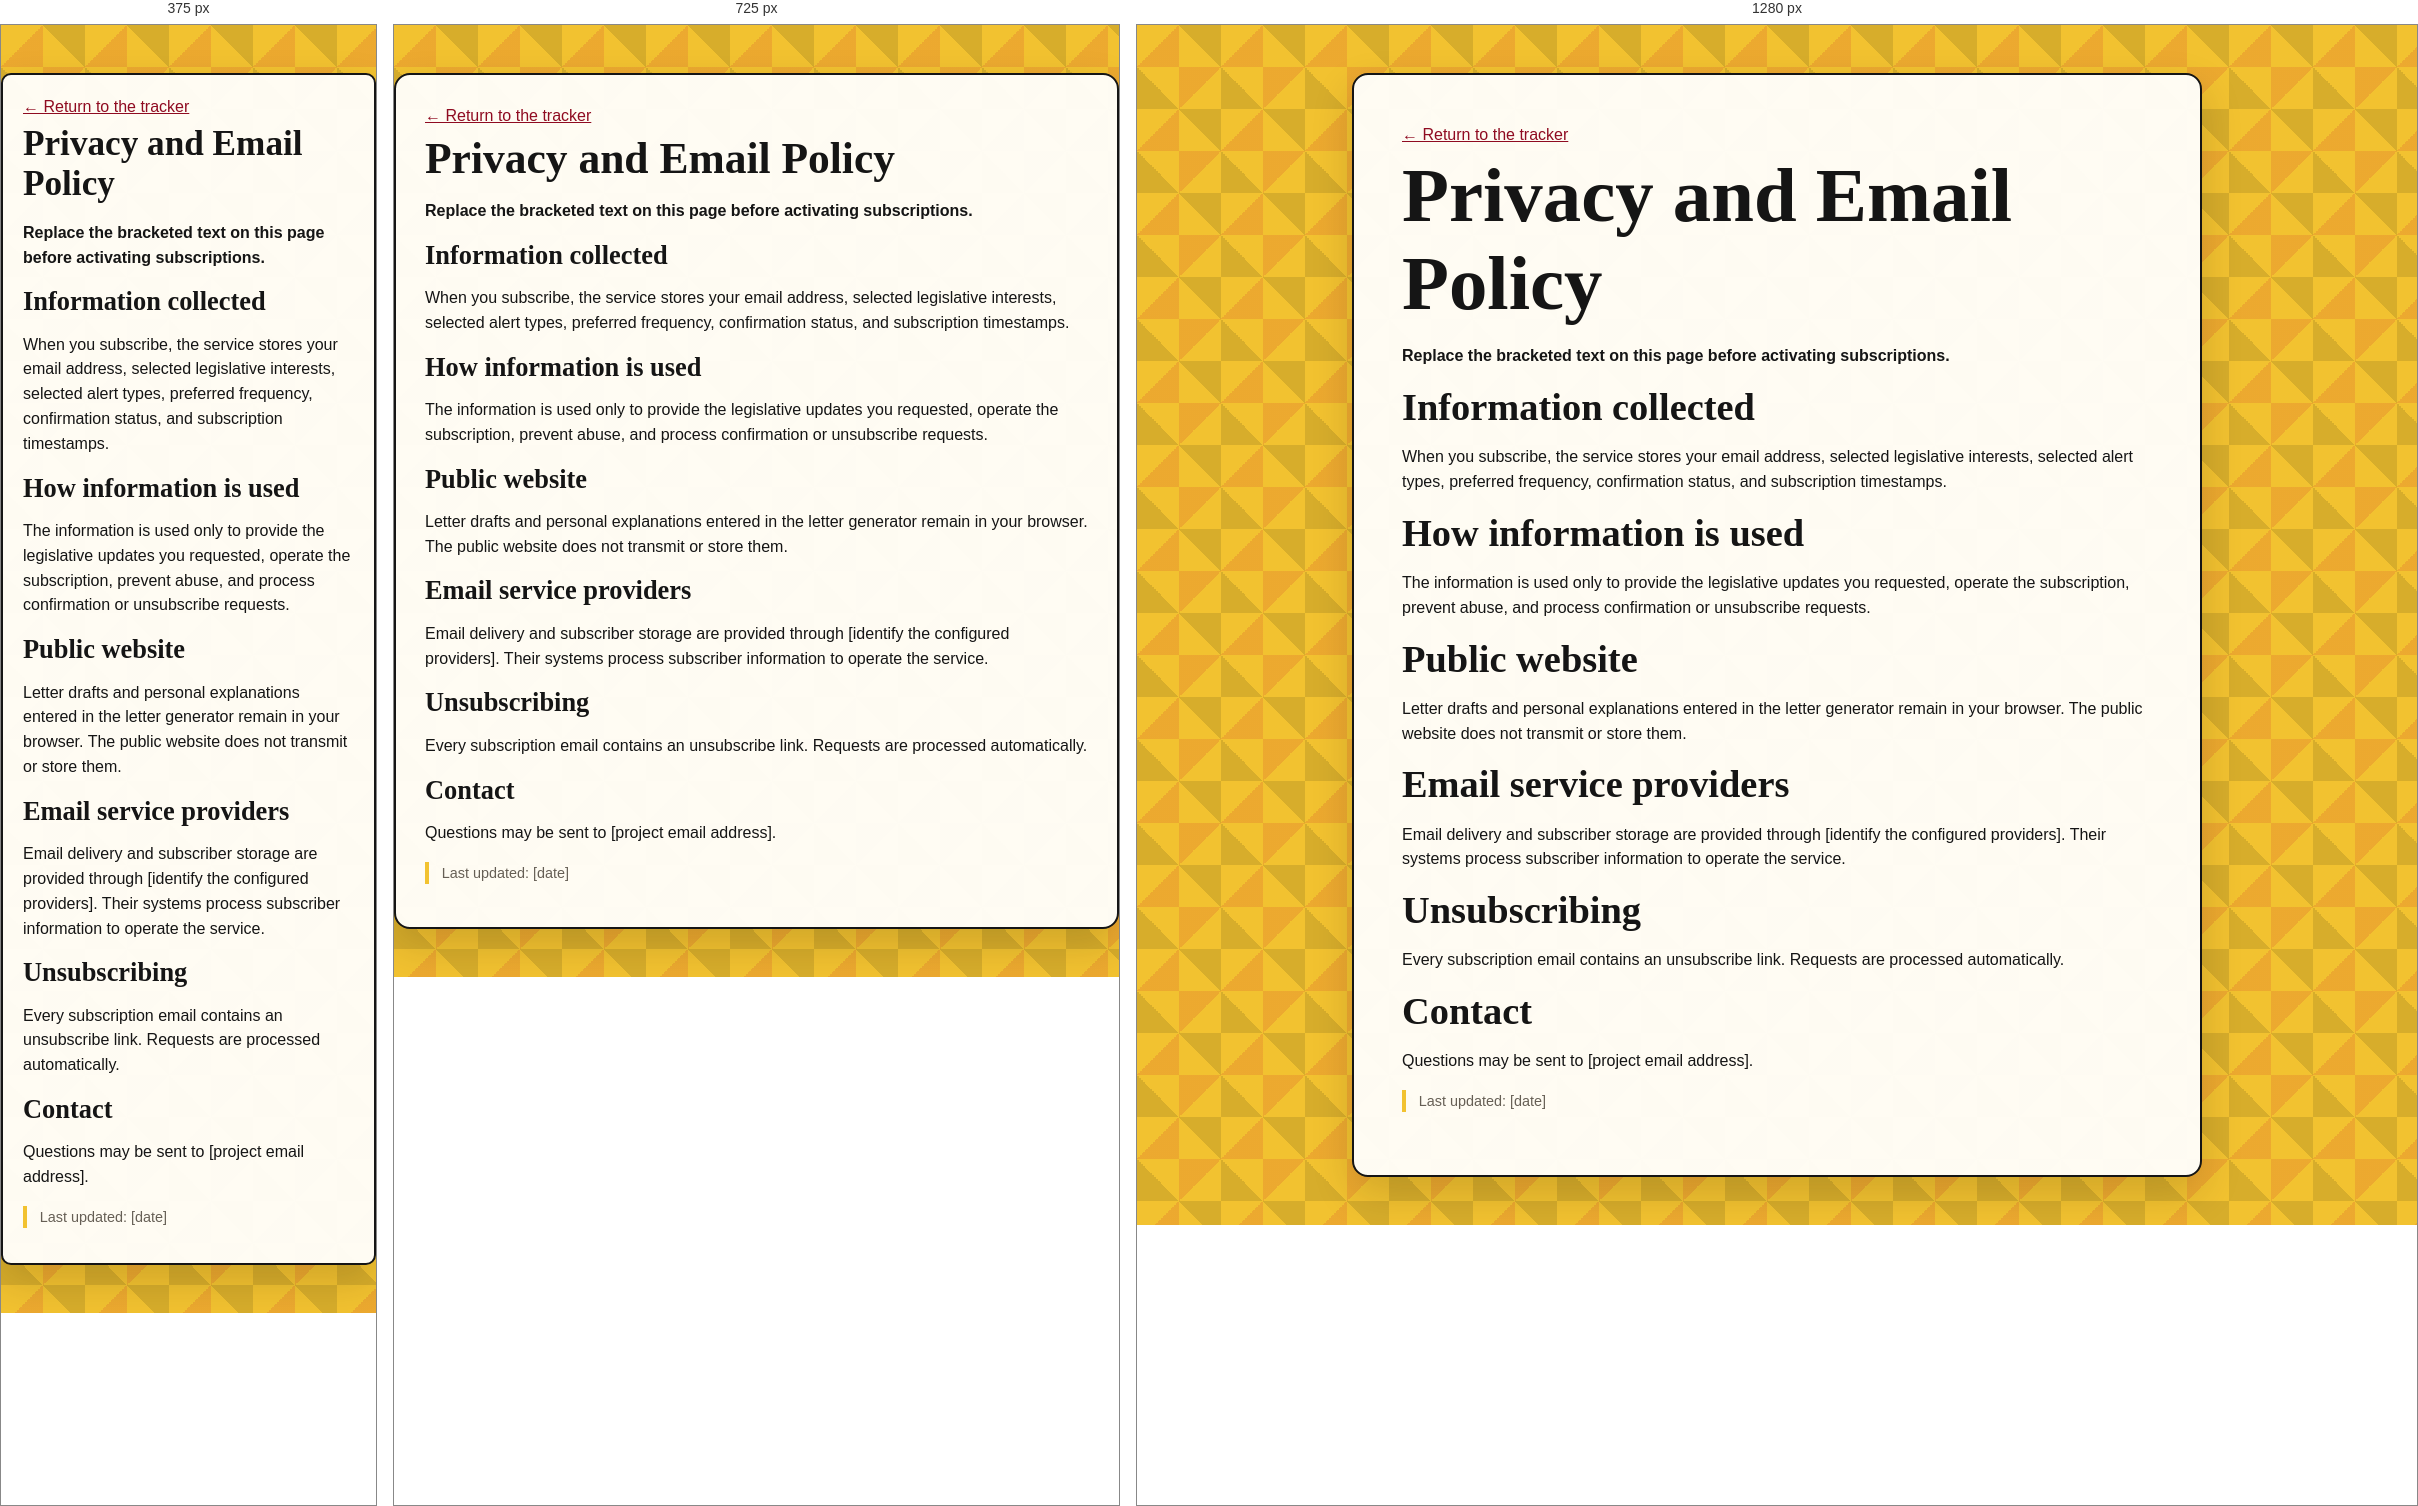
Rendered at 375 px, 725 px and 1280 px, left to right.

<!-- file: privacy.html -->
<!doctype html>
<html lang="en">
<head>
  <meta charset="utf-8">
  <meta name="viewport" content="width=device-width, initial-scale=1">
  <title>Privacy and Email Policy · Maryland Legislative Watch</title>
  <link rel="stylesheet" href="styles.css">
</head>
<body>
  <main class="policy-page panel">
    <a href="index.html">← Return to the tracker</a>
    <h1>Privacy and Email Policy</h1>
    <p><strong>Replace the bracketed text on this page before activating subscriptions.</strong></p>
    <h2>Information collected</h2>
    <p>When you subscribe, the service stores your email address, selected legislative interests, selected alert types, preferred frequency, confirmation status, and subscription timestamps.</p>
    <h2>How information is used</h2>
    <p>The information is used only to provide the legislative updates you requested, operate the subscription, prevent abuse, and process confirmation or unsubscribe requests.</p>
    <h2>Public website</h2>
    <p>Letter drafts and personal explanations entered in the letter generator remain in your browser. The public website does not transmit or store them.</p>
    <h2>Email service providers</h2>
    <p>Email delivery and subscriber storage are provided through [identify the configured providers]. Their systems process subscriber information to operate the service.</p>
    <h2>Unsubscribing</h2>
    <p>Every subscription email contains an unsubscribe link. Requests are processed automatically.</p>
    <h2>Contact</h2>
    <p>Questions may be sent to [project email address].</p>
    <p class="source-note">Last updated: [date]</p>
  </main>
</body>
</html>



/* @media block from styles.css */
@media (max-width: 850px) {
  .purpose, .action-layout { grid-template-columns: 1fr; }
  .interest-grid { grid-template-columns: repeat(2, 1fr); }
  .signup-row, .filters { grid-template-columns: 1fr 1fr; }
  .bill-list { grid-template-columns: 1fr; }
  .session-strip { margin-left: -1.25rem; margin-right: -1.25rem; margin-bottom: -1.25rem; padding: 1rem 1.25rem; }
}

/* @media block from styles.css */
@media (max-width: 600px) {
  .header-inner { align-items: flex-start; }
  nav { display: none; }
  .interest-grid, .signup-row, .filters, .two-column, .address-row { grid-template-columns: 1fr; }
  .interest-card { min-height: 0; }
  .panel, .flag-panel { border-radius: 10px; }
  .bill-card-head, .bill-actions { align-items: flex-start; flex-direction: column; }
  .topic-tags { text-align: left; }
}